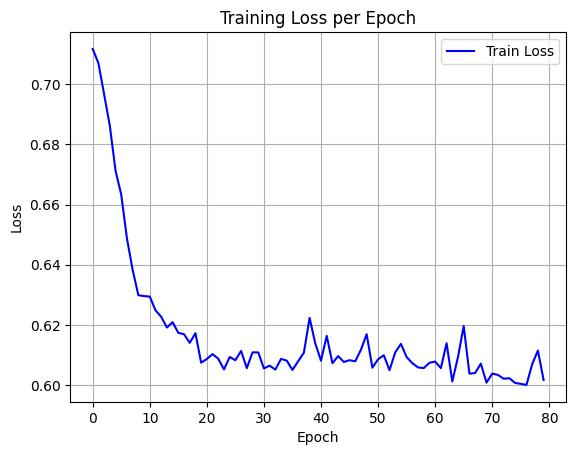

The file beside this chart, header and first rows:
epoch, train_loss
0, 0.7118
1, 0.7071
2, 0.6967
3, 0.6862
4, 0.6713
5, 0.6633
6, 0.6488
7, 0.6383
8, 0.6299
9, 0.6296
10, 0.6294
11, 0.6249
12, 0.6227
13, 0.6191
14, 0.6209
15, 0.6174
16, 0.6169
17, 0.614
18, 0.6172
19, 0.6074
20, 0.6087
21, 0.6103
22, 0.6087
23, 0.6052
24, 0.6093
25, 0.6083
26, 0.6113
27, 0.6056
28, 0.6109
29, 0.6109
30, 0.6055
31, 0.6064
32, 0.6051
33, 0.6087
34, 0.6081
35, 0.605
36, 0.6079
37, 0.6108
38, 0.6223
39, 0.6138
40, 0.6081
41, 0.6164
42, 0.6073
43, 0.6096
44, 0.6077
45, 0.6083
46, 0.6079
47, 0.6118
48, 0.6169
49, 0.6058
50, 0.6086
51, 0.6099
52, 0.6049
53, 0.6108
54, 0.6137
55, 0.6093
56, 0.6073
57, 0.6059
58, 0.6056
59, 0.6074
... 20 more rows
